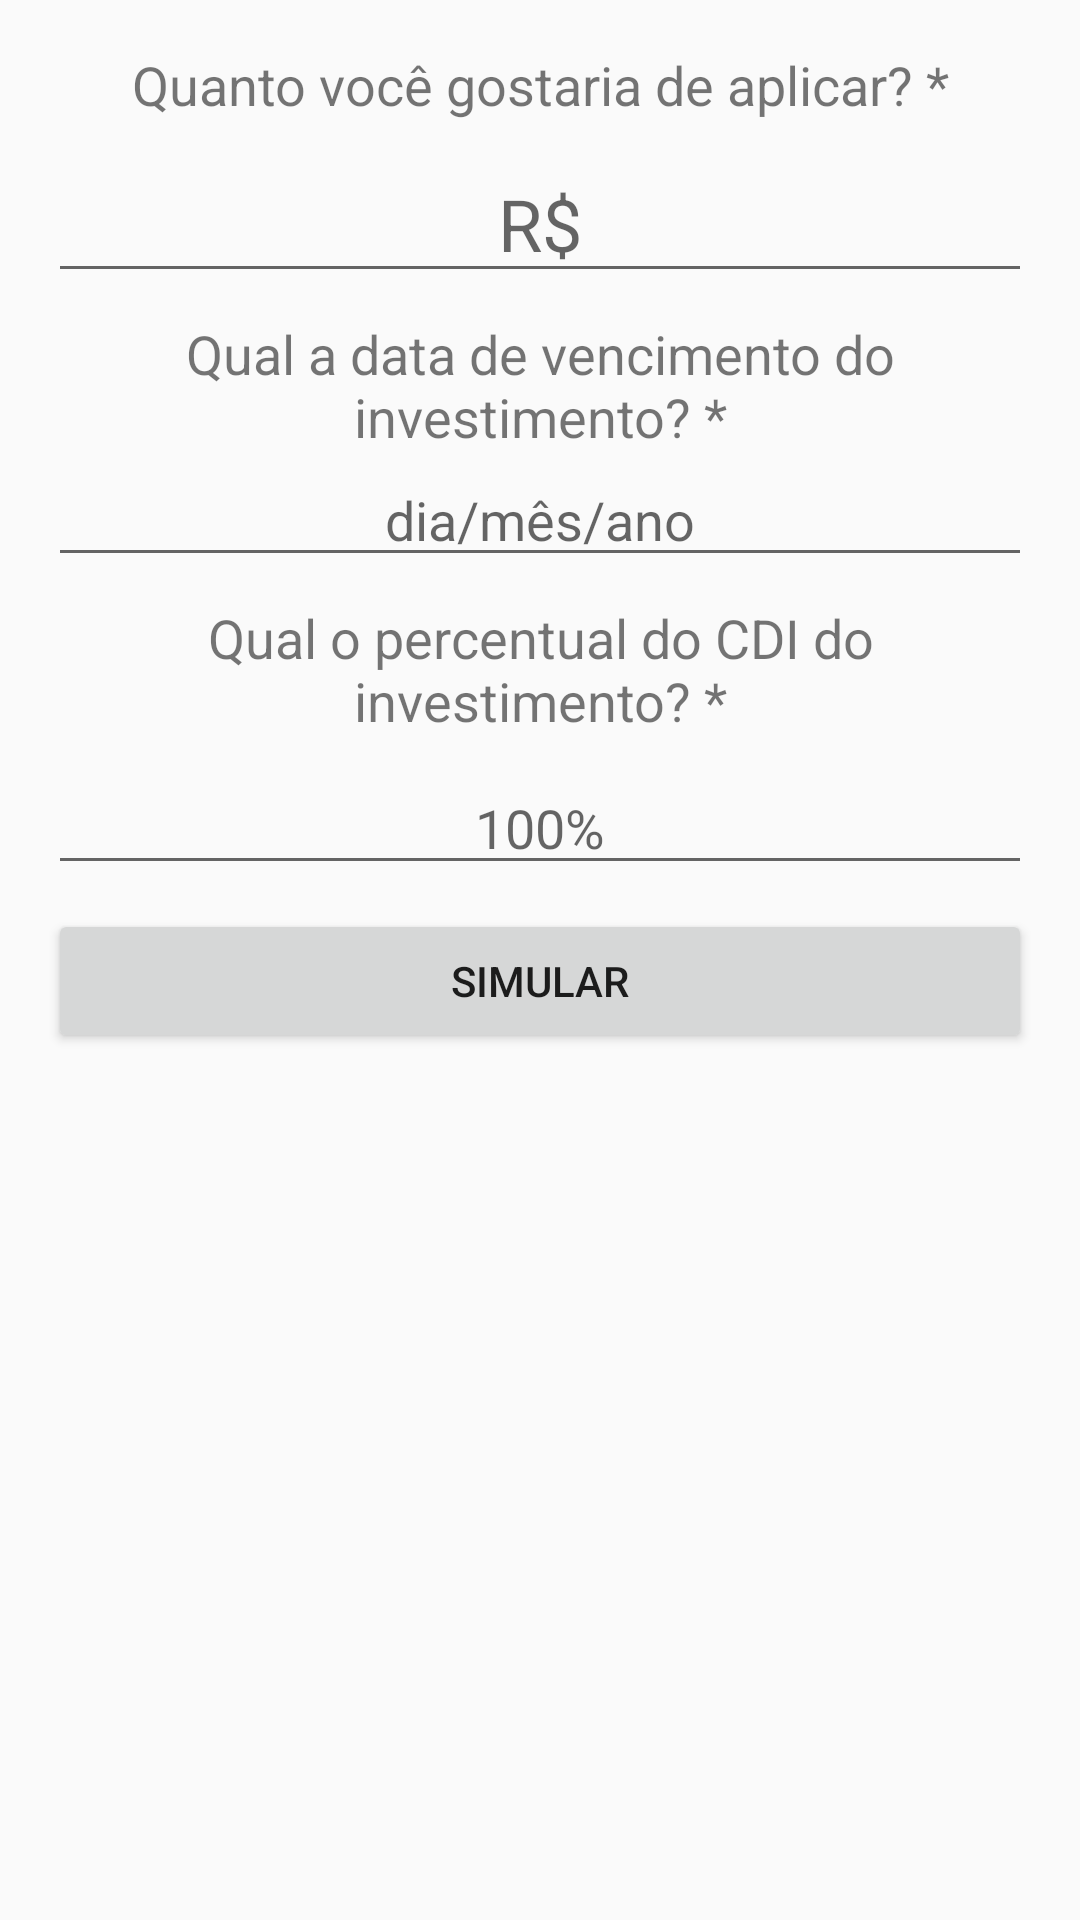

This screen was rendered from an Android layout file. Write that file and the resources it references.
<!-- AndroidManifest.xml: application theme AppTheme -->
<!-- res/layout/activity_simulation.xml -->
<?xml version="1.0" encoding="utf-8"?>
<androidx.constraintlayout.widget.ConstraintLayout
        xmlns:android="http://schemas.android.com/apk/res/android"
        xmlns:tools="http://schemas.android.com/tools"
        xmlns:app="http://schemas.android.com/apk/res-auto"
        android:layout_width="match_parent"
        android:layout_height="match_parent"
        android:padding="16dp"
        tools:context=".SimulationActivity">

    <androidx.appcompat.widget.AppCompatTextView
        android:id="@+id/activity_simulation_text_view_invested_amount"
        android:layout_width="0dp"
        android:layout_height="wrap_content"
        android:text="@string/activity_simulation_text_value_apply"
        android:textSize="18sp"
        android:textAlignment="center"
        app:layout_constraintTop_toTopOf="parent"
        app:layout_constraintStart_toStartOf="parent"
        app:layout_constraintEnd_toEndOf="parent"/>

    <androidx.appcompat.widget.AppCompatEditText
        android:id="@+id/activity_simulation_edit_text_invested_amount"
        android:layout_width="0dp"
        android:layout_height="wrap_content"
        android:layout_marginTop="8dp"
        android:textSize="24sp"
        android:hint="@string/activity_simulation_text_hint_currency"
        android:textAlignment="center"
        app:layout_constraintTop_toBottomOf="@id/activity_simulation_text_view_invested_amount"
        app:layout_constraintStart_toStartOf="parent"
        app:layout_constraintEnd_toEndOf="parent"/>

    <androidx.appcompat.widget.AppCompatTextView
        android:id="@+id/activity_simulation_text_view_maturity_date"
        android:layout_width="0dp"
        android:layout_height="wrap_content"
        android:text="@string/activity_simulation_text_due_date"
        android:textSize="18sp"
        android:textAlignment="center"
        android:layout_marginTop="8dp"
        app:layout_constraintTop_toBottomOf="@id/activity_simulation_edit_text_invested_amount"
        app:layout_constraintStart_toStartOf="parent"
        app:layout_constraintEnd_toEndOf="parent"/>

    <androidx.appcompat.widget.AppCompatEditText
        android:id="@+id/activity_simulation_edit_text_maturity_date"
        android:layout_width="0dp"
        android:layout_height="wrap_content"
        android:hint="@string/activity_simulation_text_hint_date"
        android:textAlignment="center"
        app:layout_constraintTop_toBottomOf="@id/activity_simulation_text_view_maturity_date"
        app:layout_constraintStart_toStartOf="parent"
        app:layout_constraintEnd_toEndOf="parent"/>

    <androidx.appcompat.widget.AppCompatTextView
        android:id="@+id/activity_simulation_text_view_rate"
        android:layout_width="0dp"
        android:layout_height="wrap_content"
        android:layout_marginTop="8dp"
        android:text="@string/activity_simulation_text_percentage"
        android:textSize="18sp"
        android:textAlignment="center"
        app:layout_constraintTop_toBottomOf="@id/activity_simulation_edit_text_maturity_date"
        app:layout_constraintStart_toStartOf="parent"
        app:layout_constraintEnd_toEndOf="parent"/>

    <androidx.appcompat.widget.AppCompatEditText
        android:id="@+id/activity_simulation_edit_text_rate"
        android:layout_width="0dp"
        android:layout_height="wrap_content"
        android:layout_marginTop="8dp"
        android:hint="@string/activity_simulation_text_hint_percentage"
        android:textAlignment="center"
        app:layout_constraintTop_toBottomOf="@id/activity_simulation_text_view_rate"
        app:layout_constraintStart_toStartOf="parent"
        app:layout_constraintEnd_toEndOf="parent"/>

    <androidx.appcompat.widget.AppCompatButton
        android:id="@+id/activity_simulation_button_simulate"
        android:layout_width="0dp"
        android:layout_height="wrap_content"
        android:text="@string/activity_simulation_text_simulate"
        android:layout_marginTop="8dp"
        app:layout_constraintTop_toBottomOf="@id/activity_simulation_edit_text_rate"
        app:layout_constraintStart_toStartOf="parent"
        app:layout_constraintEnd_toEndOf="parent"/>
</androidx.constraintlayout.widget.ConstraintLayout>
<!-- resources referenced by this layout -->
<resources>
  <string name="activity_simulation_text_due_date">Qual a data de vencimento do investimento? *</string>
  <string name="activity_simulation_text_hint_currency">R$</string>
  <string name="activity_simulation_text_hint_date">dia/mês/ano</string>
  <string name="activity_simulation_text_hint_percentage">100%</string>
  <string name="activity_simulation_text_percentage">Qual o percentual do CDI do investimento? *</string>
  <string name="activity_simulation_text_simulate">Simular</string>
  <string name="activity_simulation_text_value_apply">Quanto você gostaria de aplicar? *</string>
  <style name="AppTheme" parent="Theme.AppCompat.Light.DarkActionBar">
          <item name="colorPrimary">@color/colorPrimary</item>
          <item name="colorPrimaryDark">@color/colorPrimaryDark</item>
          <item name="colorAccent">@color/colorAccent</item>
      </style>
  <color name="colorPrimary">#009688</color>
  <color name="colorPrimaryDark">#00796B</color>
  <color name="colorAccent">#4CAF50</color>
</resources>
